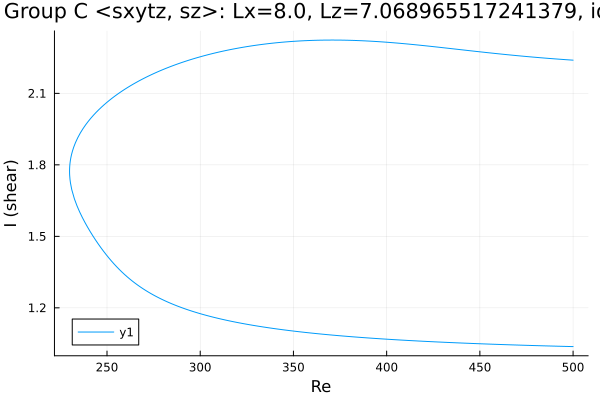

Source data for this figure (header and first rows):
Re, shear
500.0, 2.239
499.1, 2.24
497.6, 2.241
496.2, 2.241
494.8, 2.242
493.4, 2.243
492, 2.244
490.6, 2.245
489.2, 2.245
487.7, 2.246
486.3, 2.247
484.9, 2.248
483.5, 2.249
482.1, 2.25
480.7, 2.251
479.3, 2.252
477.8, 2.253
476.4, 2.254
475, 2.255
473.6, 2.256
472.2, 2.257
471.6, 2.257
470.2, 2.258
469, 2.259
467.5, 2.26
466.1, 2.261
464.7, 2.262
463.3, 2.263
461.9, 2.265
460.5, 2.266
459.1, 2.267
457.6, 2.268
456.2, 2.269
454.8, 2.27
453.4, 2.272
452, 2.273
450.6, 2.274
449.2, 2.275
447.7, 2.276
446.3, 2.278
444.9, 2.279
443.5, 2.28
442.1, 2.281
440.7, 2.283
439.3, 2.284
437.8, 2.285
436.4, 2.286
435, 2.287
434.4, 2.288
433, 2.289
431.5, 2.291
430.1, 2.292
429.3, 2.292
427.9, 2.294
426.5, 2.295
425.1, 2.296
423.7, 2.297
422.3, 2.298
420.8, 2.3
419.4, 2.301
... 393 more rows
